Run: headless pygame with SDL's dummy video driver; simulated clock (each Clock.tick advances the game by its frame time, no real sleeping); random seed 0; keys injected as events and as key.get_pressed() state; mouse plan: one left click at the window centre at the start of phase 2, then a move to the lower-right quarter at the start of phase 3.
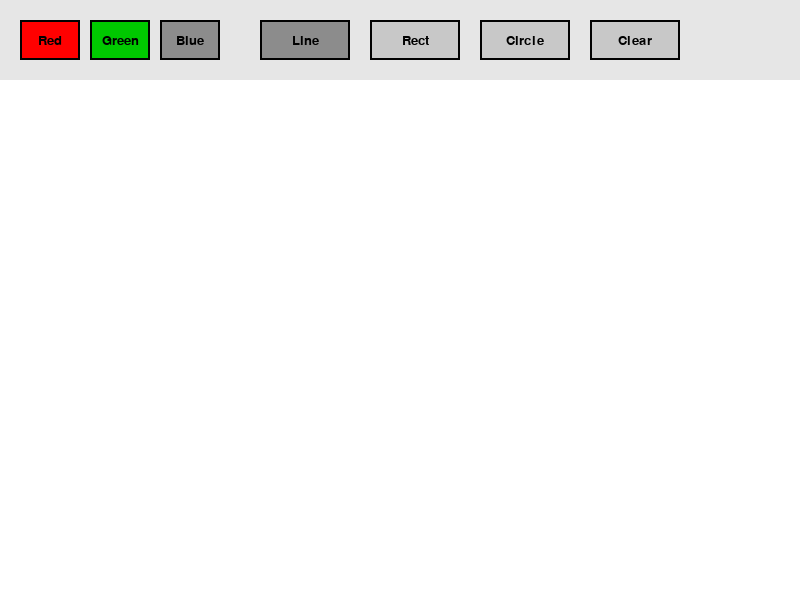
Frame 1 of 4 · flips 1–60 · no input
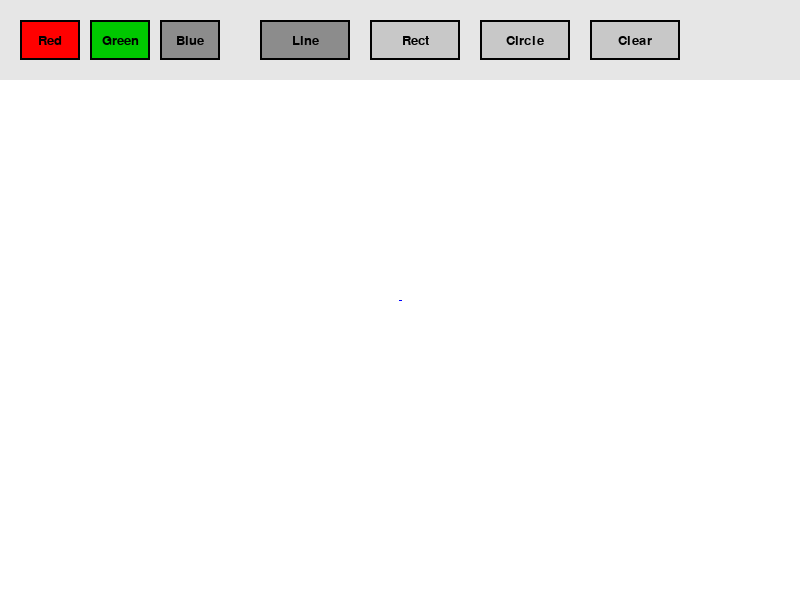
Frame 2 of 4 · flips 61–180 · clicked the window centre · tapped SPACE, RETURN · held RIGHT (→), D
Frame 3 of 4 · flips 181–300 · moved the mouse to the lower-right quarter · held DOWN (↓), S · screen unchanged from frame 2, image omitted
Frame 4 of 4 · flips 301–420 · held LEFT (←), A, UP (↑), W · screen unchanged from frame 3, image omitted

The pygame program that drew these frames:

import pygame
import math
import sys

pygame.init()

WIDTH, HEIGHT = 800, 600
TOOLBAR_H = 80

screen = pygame.display.set_mode((WIDTH, HEIGHT))
pygame.display.set_caption("Mini Paint")

font = pygame.font.SysFont("Arial", 20)
clock = pygame.time.Clock()

WHITE = (255, 255, 255)
BLACK = (0, 0, 0)
RED = (255, 0, 0)
GREEN = (0, 200, 0)
BLUE = (0, 0, 255)
GRAY = (200, 200, 200)
DARK_GRAY = (140, 140, 140)

canvas = pygame.Surface((WIDTH, HEIGHT))
canvas.fill(WHITE)

drawing = False
start_pos = (0, 0)
current_pos = (0, 0)
current_rect = None

current_color = BLUE
tool = "line"

red_btn = pygame.Rect(20, 20, 60, 40)
green_btn = pygame.Rect(90, 20, 60, 40)
blue_btn = pygame.Rect(160, 20, 60, 40)

line_btn = pygame.Rect(260, 20, 90, 40)
rect_btn = pygame.Rect(370, 20, 90, 40)
circle_btn = pygame.Rect(480, 20, 90, 40)
clear_btn = pygame.Rect(590, 20, 90, 40)

def draw_button(rect, text, bg_color, active=False):
    color = DARK_GRAY if active else bg_color
    pygame.draw.rect(screen, color, rect)
    pygame.draw.rect(screen, BLACK, rect, 2)
    txt = font.render(text, True, BLACK)
    txt_rect = txt.get_rect(center=rect.center)
    screen.blit(txt, txt_rect)

def draw_ui():
    pygame.draw.rect(screen, (230, 230, 230), (0, 0, WIDTH, TOOLBAR_H))

    draw_button(red_btn, "Red", RED, current_color == RED)
    draw_button(green_btn, "Green", GREEN, current_color == GREEN)
    draw_button(blue_btn, "Blue", BLUE, current_color == BLUE)

    draw_button(line_btn, "Line", GRAY, tool == "line")
    draw_button(rect_btn, "Rect", GRAY, tool == "rect")
    draw_button(circle_btn, "Circle", GRAY, tool == "circle")
    draw_button(clear_btn, "Clear", GRAY, False)

while True:
    for event in pygame.event.get():
        if event.type == pygame.QUIT:
            pygame.quit()
            sys.exit()

        elif event.type == pygame.MOUSEBUTTONDOWN:
            pos = event.pos

            if red_btn.collidepoint(pos):
                current_color = RED
            elif green_btn.collidepoint(pos):
                current_color = GREEN
            elif blue_btn.collidepoint(pos):
                current_color = BLUE
            elif line_btn.collidepoint(pos):
                tool = "line"
            elif rect_btn.collidepoint(pos):
                tool = "rect"
            elif circle_btn.collidepoint(pos):
                tool = "circle"
            elif clear_btn.collidepoint(pos):
                canvas.fill(WHITE)
            elif pos[1] > TOOLBAR_H:
                drawing = True
                start_pos = pos
                current_pos = pos
                current_rect = None

        elif event.type == pygame.MOUSEMOTION and drawing:
            current_pos = event.pos

            if tool == "rect":
                width = current_pos[0] - start_pos[0]
                height = current_pos[1] - start_pos[1]
                current_rect = pygame.Rect(start_pos, (width, height))
                current_rect.normalize()

        elif event.type == pygame.MOUSEBUTTONUP:
            if drawing:
                end_pos = event.pos

                if tool == "line":
                    pygame.draw.line(canvas, current_color, start_pos, end_pos, 3)

                elif tool == "rect":
                    width = end_pos[0] - start_pos[0]
                    height = end_pos[1] - start_pos[1]
                    final_rect = pygame.Rect(start_pos, (width, height))
                    final_rect.normalize()
                    pygame.draw.rect(canvas, current_color, final_rect, 2)

                elif tool == "circle":
                    radius = int(math.sqrt(
                        (end_pos[0] - start_pos[0]) ** 2 +
                        (end_pos[1] - start_pos[1]) ** 2
                    ))
                    pygame.draw.circle(canvas, current_color, start_pos, radius, 2)

                drawing = False
                current_rect = None

    screen.fill(WHITE)
    screen.blit(canvas, (0, 0))
    draw_ui()

    if drawing:
        if tool == "line":
            pygame.draw.line(screen, current_color, start_pos, current_pos, 3)

        elif tool == "rect" and current_rect:
            pygame.draw.rect(screen, current_color, current_rect, 2)

        elif tool == "circle":
            radius = int(math.sqrt(
                (current_pos[0] - start_pos[0]) ** 2 +
                (current_pos[1] - start_pos[1]) ** 2
            ))
            pygame.draw.circle(screen, current_color, start_pos, radius, 2)

    pygame.display.flip()
    clock.tick(60)
